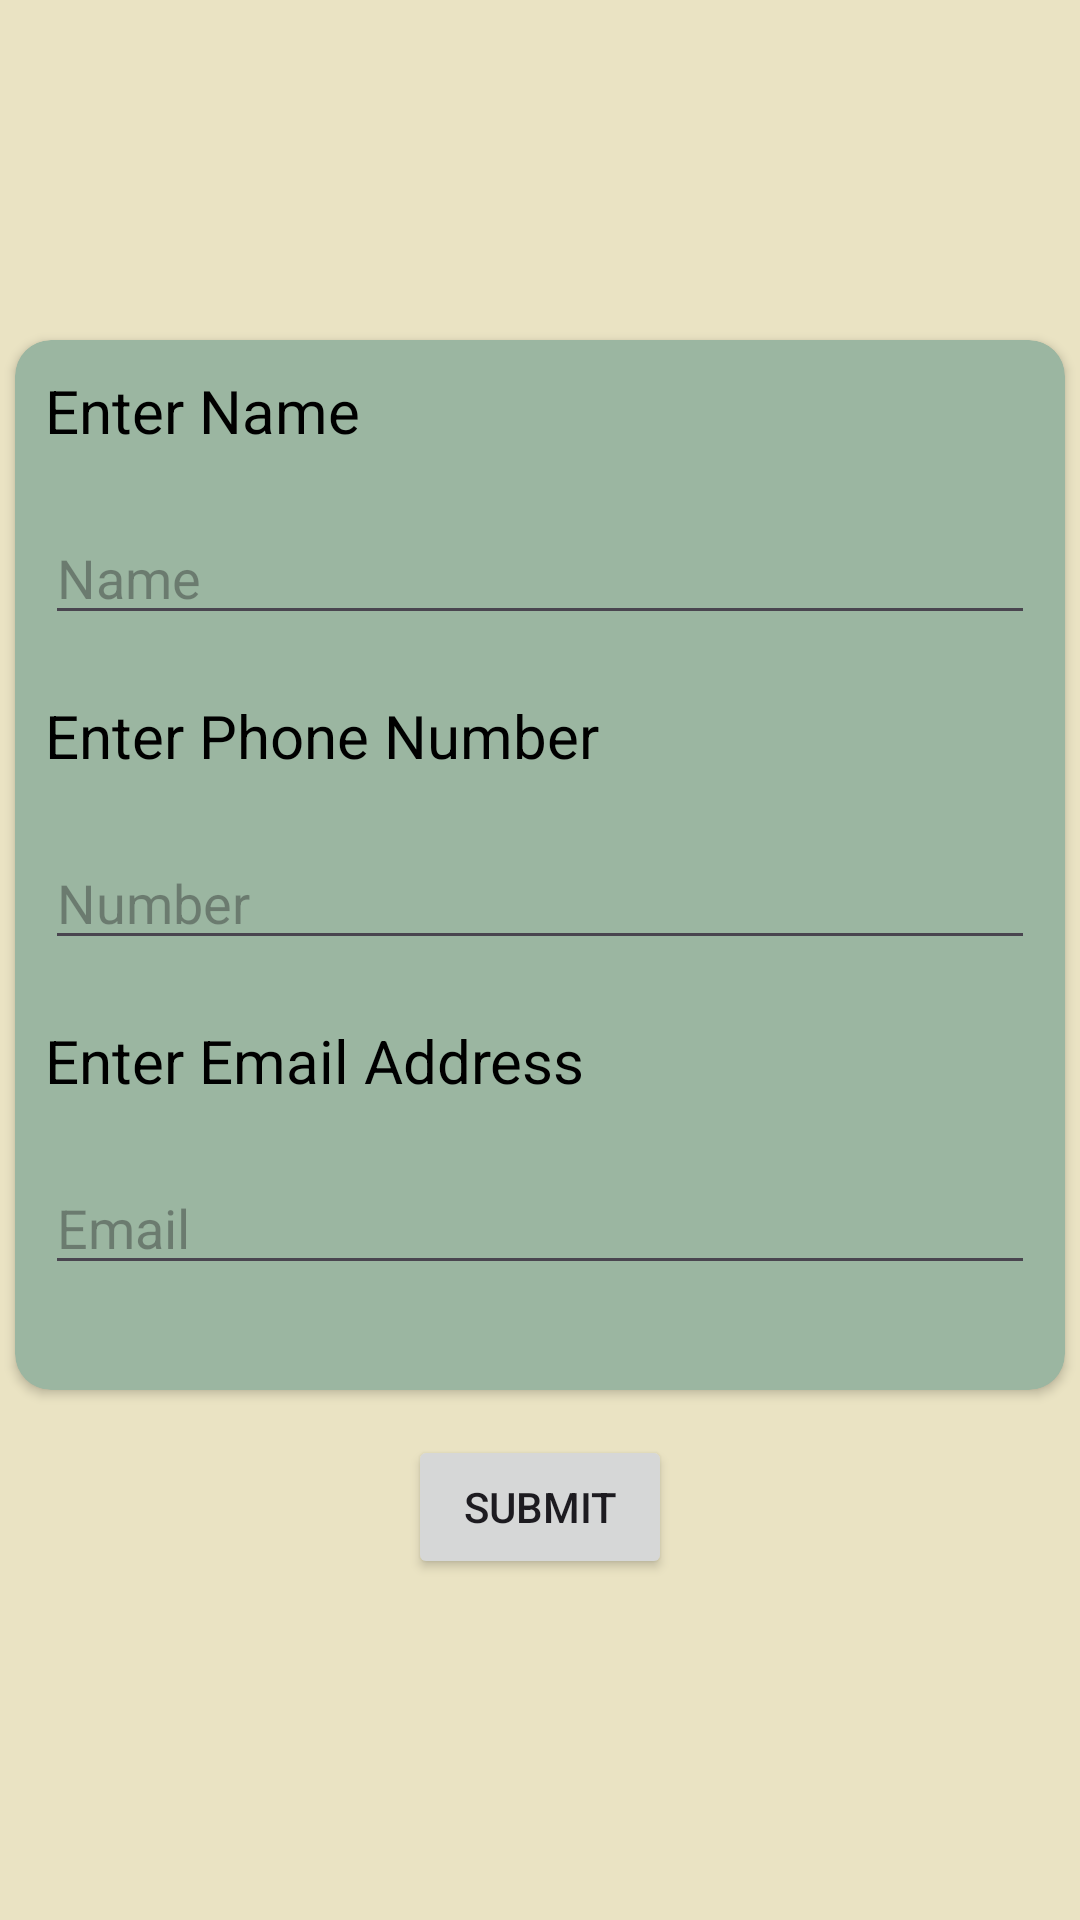

The Android layout XML behind this screen, and the referenced resources:
<!-- AndroidManifest.xml: application theme Theme.ContatcsStoringApp -->
<!-- res/layout/activity_add_contact.xml -->
<?xml version="1.0" encoding="utf-8"?>
<LinearLayout xmlns:android="http://schemas.android.com/apk/res/android"
    xmlns:app="http://schemas.android.com/apk/res-auto"
    xmlns:tools="http://schemas.android.com/tools"
    android:orientation="vertical"
    android:id="@+id/main"
    android:background="#EAE3C3"
    android:gravity="center"
    android:layout_width="match_parent"
    android:layout_height="match_parent"
    tools:context=".AddContact">
    <androidx.cardview.widget.CardView
        app:cardBackgroundColor="#9BB6A1"
        android:layout_width="350dp"
        android:layout_height="350dp"
        android:elevation="8dp"
        app:cardCornerRadius="12dp">
        <LinearLayout
            android:layout_width="match_parent"
            android:layout_height="match_parent"
            android:orientation="vertical">

            <TextView
                android:id="@+id/textView"
                android:layout_width="match_parent"
                android:layout_height="wrap_content"
                android:text="Enter Name"
                android:textSize="20sp"
                android:textColor="@color/black"
                android:layout_margin="10dp"/>

            <EditText
                android:id="@+id/Name"
                android:layout_width="match_parent"
                android:layout_height="wrap_content"
                android:ems="10"
                android:layout_margin="10dp"
                android:hint="Name" />

            <TextView
                android:id="@+id/textView2"
                android:layout_width="match_parent"
                android:layout_height="wrap_content"

                android:textSize="20sp"
                android:textColor="@color/black"
                android:layout_margin="10dp"
                android:text="Enter Phone Number" />

            <EditText
                android:id="@+id/Number"
                android:layout_width="match_parent"
                android:layout_height="wrap_content"
                android:ems="10"
                android:layout_margin="10dp"
                android:inputType="number"
                android:hint="Number" />

            <TextView
                android:id="@+id/textView3"
                android:layout_width="match_parent"
                android:layout_height="wrap_content"

                android:textSize="20sp"
                android:textColor="@color/black"
                android:layout_margin="10dp"
                android:text="Enter Email Address" />

            <EditText
                android:id="@+id/Email"
                android:layout_width="match_parent"
                android:layout_height="wrap_content"
                android:ems="10"
                android:layout_margin="10dp"
                android:inputType="textEmailAddress"

                android:hint="Email"/>
        </LinearLayout>


    </androidx.cardview.widget.CardView>
    <Button
        android:layout_marginTop="15sp"
        android:id="@+id/submitContact"
        android:layout_width="wrap_content"
        android:layout_height="wrap_content"
        android:text="Submit"/>



</LinearLayout>
<!-- resources referenced by this layout -->
<resources>
  <style name="Theme.ContatcsStoringApp" parent="Base.Theme.ContatcsStoringApp" />
  <style name="Base.Theme.ContatcsStoringApp" parent="Theme.Material3.DayNight.NoActionBar">
          
          
      </style>
  <!-- not gathered from this repository: default colours our renderer supplied (Android Studio template values) -->
  <color name="black">#FF000000</color>
</resources>
